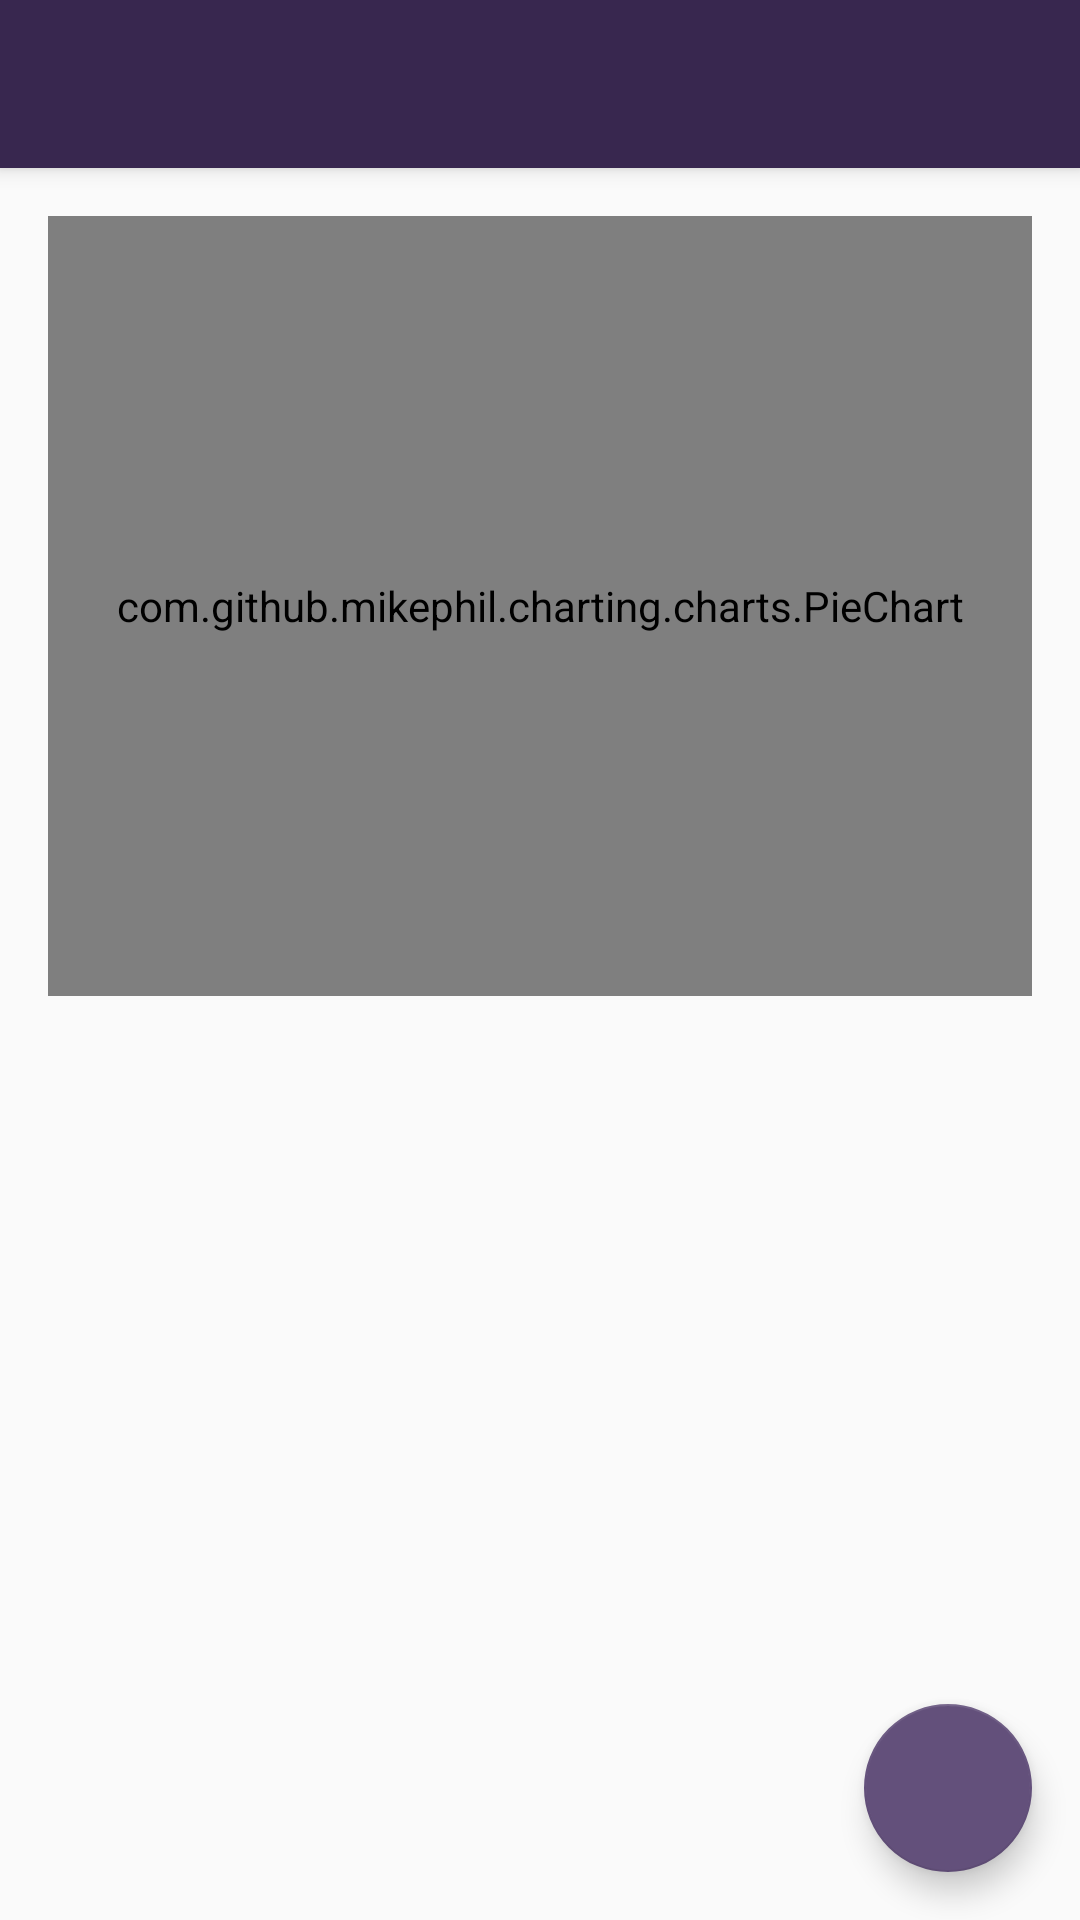

Reconstruct the res/layout file that produces this screen, plus the resources it refers to.
<!-- AndroidManifest.xml: application theme AppTheme -->
<!-- res/layout/activity_rent.xml -->
<?xml version="1.0" encoding="utf-8"?>
<androidx.coordinatorlayout.widget.CoordinatorLayout xmlns:android="http://schemas.android.com/apk/res/android"
    xmlns:app="http://schemas.android.com/apk/res-auto"
    xmlns:tools="http://schemas.android.com/tools"
    android:layout_width="match_parent"
    android:layout_height="match_parent"
    tools:context=".Activity.RentActivity">

    <com.google.android.material.appbar.AppBarLayout
        android:layout_width="match_parent"
        android:layout_height="wrap_content"
        android:theme="@style/AppTheme.AppBarOverlay">

        <androidx.appcompat.widget.Toolbar
            android:id="@+id/toolbar"
            android:layout_width="match_parent"
            android:layout_height="?attr/actionBarSize"
            android:background="?attr/colorPrimary"
            app:popupTheme="@style/AppTheme.PopupOverlay" />

    </com.google.android.material.appbar.AppBarLayout>

    <include layout="@layout/content_rent" />

    <com.google.android.material.floatingactionbutton.FloatingActionButton
        android:id="@+id/fab"
        android:layout_width="wrap_content"
        android:layout_height="wrap_content"
        android:layout_gravity="bottom|end"
        android:layout_margin="@dimen/fab_margin"
        app:srcCompat="@drawable/ic_add_white" />

</androidx.coordinatorlayout.widget.CoordinatorLayout>
<!-- res/layout/content_rent.xml (included above) -->
<?xml version="1.0" encoding="utf-8"?>
<RelativeLayout xmlns:android="http://schemas.android.com/apk/res/android"
    xmlns:app="http://schemas.android.com/apk/res-auto"
    xmlns:tools="http://schemas.android.com/tools"
    android:layout_width="match_parent"
    android:layout_height="match_parent"
    android:layout_margin="@dimen/margin_normal"
    app:layout_behavior="@string/appbar_scrolling_view_behavior"
    tools:context=".Activity.RentActivity"
    tools:showIn="@layout/activity_rent">

    <LinearLayout
        android:layout_width="match_parent"
        android:layout_height="match_parent"
        android:orientation="vertical"
        android:weightSum="2"
        tools:ignore="UselessParent">

        <com.github.mikephil.charting.charts.PieChart
            android:id="@+id/pieChart_rents"
            android:layout_width="match_parent"
            android:layout_height="0dp"
            android:layout_weight="1" />

        <androidx.recyclerview.widget.RecyclerView
            android:id="@+id/recyclerView_rents"
            android:layout_width="match_parent"
            android:layout_height="0dp"
            android:layout_marginTop="@dimen/margin_normal"
            android:layout_marginBottom="@dimen/margin_normal"
            android:layout_weight="1"
            android:scrollbars="vertical" />

    </LinearLayout>

</RelativeLayout>
<!-- resources referenced by this layout -->
<resources>
  <dimen name="fab_margin">16dp</dimen>
  <dimen name="margin_normal">16dp</dimen>
  <style name="AppTheme.AppBarOverlay" parent="ThemeOverlay.AppCompat.Dark.ActionBar" />
  <style name="AppTheme.PopupOverlay" parent="ThemeOverlay.AppCompat.Light" />
  <style name="AppTheme" parent="Theme.AppCompat.Light.NoActionBar">
          
          <item name="colorPrimary">@color/colorPrimary</item>
          <item name="colorPrimaryDark">@color/colorPrimaryDark</item>
          <item name="colorAccent">@color/colorAccent</item>
  
          <item name="android:windowAnimationStyle">@style/CustomActivityAnimation</item>
      </style>
  <color name="colorPrimary">#38274F</color>
  <color name="colorPrimaryDark">#140027</color>
  <color name="colorAccent">#63507B</color>
  <style name="CustomActivityAnimation" parent="@android:style/Animation.Activity">
          <item name="android:activityOpenEnterAnimation">@anim/slide_in_right</item>
          <item name="android:activityOpenExitAnimation">@anim/slide_out_left</item>
          <item name="android:activityCloseEnterAnimation">@anim/slide_in_left</item>
          <item name="android:activityCloseExitAnimation">@anim/slide_out_right</item>
      </style>
</resources>
